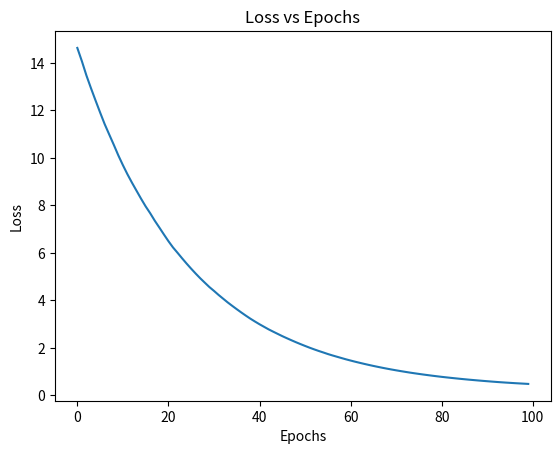

The matplotlib source for this figure:
import numpy as np
import matplotlib.pyplot as plt

def generate_linear_data(num_samples=100, noise=0.1):
    np.random.seed(42)
    X = 2 * np.random.rand(num_samples, 1)
    y = 4 + 3 * X + np.random.randn(num_samples, 1) * noise
    return X, y

def compute_cost(X, y, theta):
    m = len(y)
    predictions = X.dot(theta)
    cost = (1/(2*m)) * np.sum(np.square(predictions - y))
    return cost

def stochastic_gradient_descent(X, y, theta, learning_rate=0.01, epochs=100):
    m = len(y)
    cost_history = np.zeros(epochs)
    
    for epoch in range(epochs):
        for i in range(m):
            random_index = np.random.randint(m)
            X_i = X[random_index].reshape(1, -1)
            y_i = y[random_index].reshape(1, -1)
            prediction = np.dot(X_i, theta)
            theta = theta - (1/m) * learning_rate * (X_i.T.dot((prediction - y_i)))
        cost_history[epoch] = compute_cost(X, y, theta)
    return theta, cost_history

# Generate some linear data
X, y = generate_linear_data()

# Hyperparameters
learning_rate = 0.01
epochs = 100

# Initial theta
theta = np.random.randn(2, 1)

# Add bias term to X
X_b = np.c_[np.ones((len(X), 1)), X]

# Run stochastic gradient descent
theta_final, cost_history = stochastic_gradient_descent(X_b, y, theta, learning_rate, epochs)

# Plot loss vs epoch
plt.plot(range(epochs), cost_history)
plt.xlabel('Epochs')
plt.ylabel('Loss')
plt.title('Loss vs Epochs')
plt.show()
